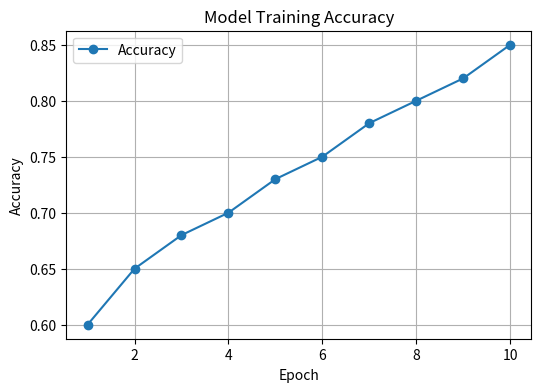

The matplotlib source for this figure:
import pandas as pd
import matplotlib.pyplot as plt

# 1. Generate fake training metrics
epochs = list(range(1, 11))
accuracy = [0.60, 0.65, 0.68, 0.70, 0.73, 0.75, 0.78, 0.80, 0.82, 0.85]

df = pd.DataFrame({
    "epoch": epochs,
    "accuracy": accuracy
})

# Save metrics as CSV
df.to_csv("metrics.csv", index=False)

# 2. Plot accuracy
plt.figure(figsize=(6,4))
plt.plot(epochs, accuracy, marker="o", label="Accuracy")
plt.title("Model Training Accuracy")
plt.xlabel("Epoch")
plt.ylabel("Accuracy")
plt.legend()
plt.grid(True)
plt.savefig("accuracy.png")

print("Report generated: metrics.csv and accuracy.png")
